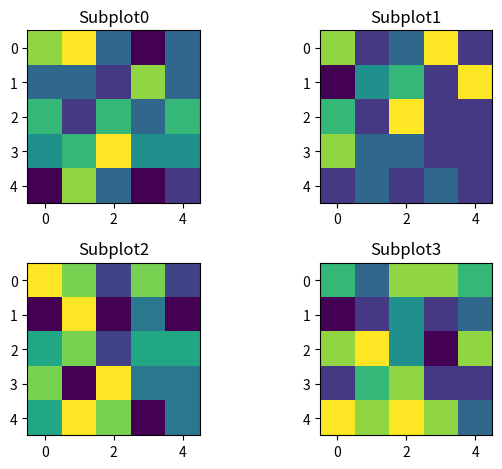

This chart was generated by the following Python code:
import numpy as np
import matplotlib.pyplot as plt
width = 5
height = 5
rows = 2
cols = 2
axes = []
fig = plt.figure()

for a in range(rows * cols):
    b = np.random.randint(7, size=(height, width))
    axes.append(fig.add_subplot(rows, cols, a + 1))
    subplot_title = ("Subplot" + str(a))
    axes[-1].set_title(subplot_title)
    plt.imshow(b)


fig.tight_layout()
plt.show()
